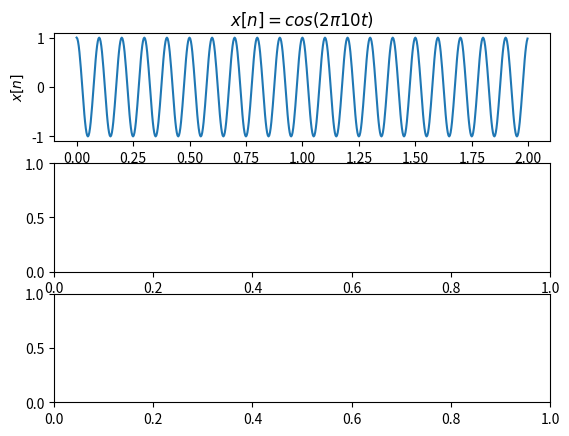

This figure's Python source: (Note: this script raises an exception after producing the figure.)
from scipy.fftpack import fft, ifft
import numpy as np
import matplotlib.pyplot as plt
from matplotlib.widgets import Cursor
np.set_printoptions(formatter={"float_kind": lambda x: "%g" %x})

fc = 10 # frequency of the carrier
fs = 32*fc # oversampling frequency
t = np.arange(start = 0, stop = 2, step = 1/fs)
x = np.cos(2*np.pi*fc*t) # time domain signal

N = 256 # FFT size
X = fft(x,N)
print("==")
print(N)
print(str(len(X)))

print(fc/(fs/N))
print(abs(X[18:22]))
df = fs/N # frequency resolution
sampleIndex = np.arange(start = 0, stop = N)
f = sampleIndex*df # x-axis index converted to frequency

fig, (ax1, ax2, ax3) = plt.subplots(nrows =3, ncols=1)
ax1.plot(t,x) # plot the signal
ax1.set_title("$x[n] = cos(2\pi 10 t)$")
ax1.set_xlabel("$t=nT_s$")
ax1.set_ylabel("$x[n]$")

ax2.stem(sampleIndex , abs(X), use_line_collection = True)
ax2.set_title("X[k]")
ax2.set_xlabel('k')
ax2.set_ylabel("|X(k)|")

ax3.stem(f,abs(X),use_line_collection = True)

cursor = Cursor(ax2, useblit=True, color='red', linewidth=2)
plt.show()



#X = fft(x,N) # compute x[k] | FFT
#x = ifft(X,N) # compute x[n] | inverse FFT


